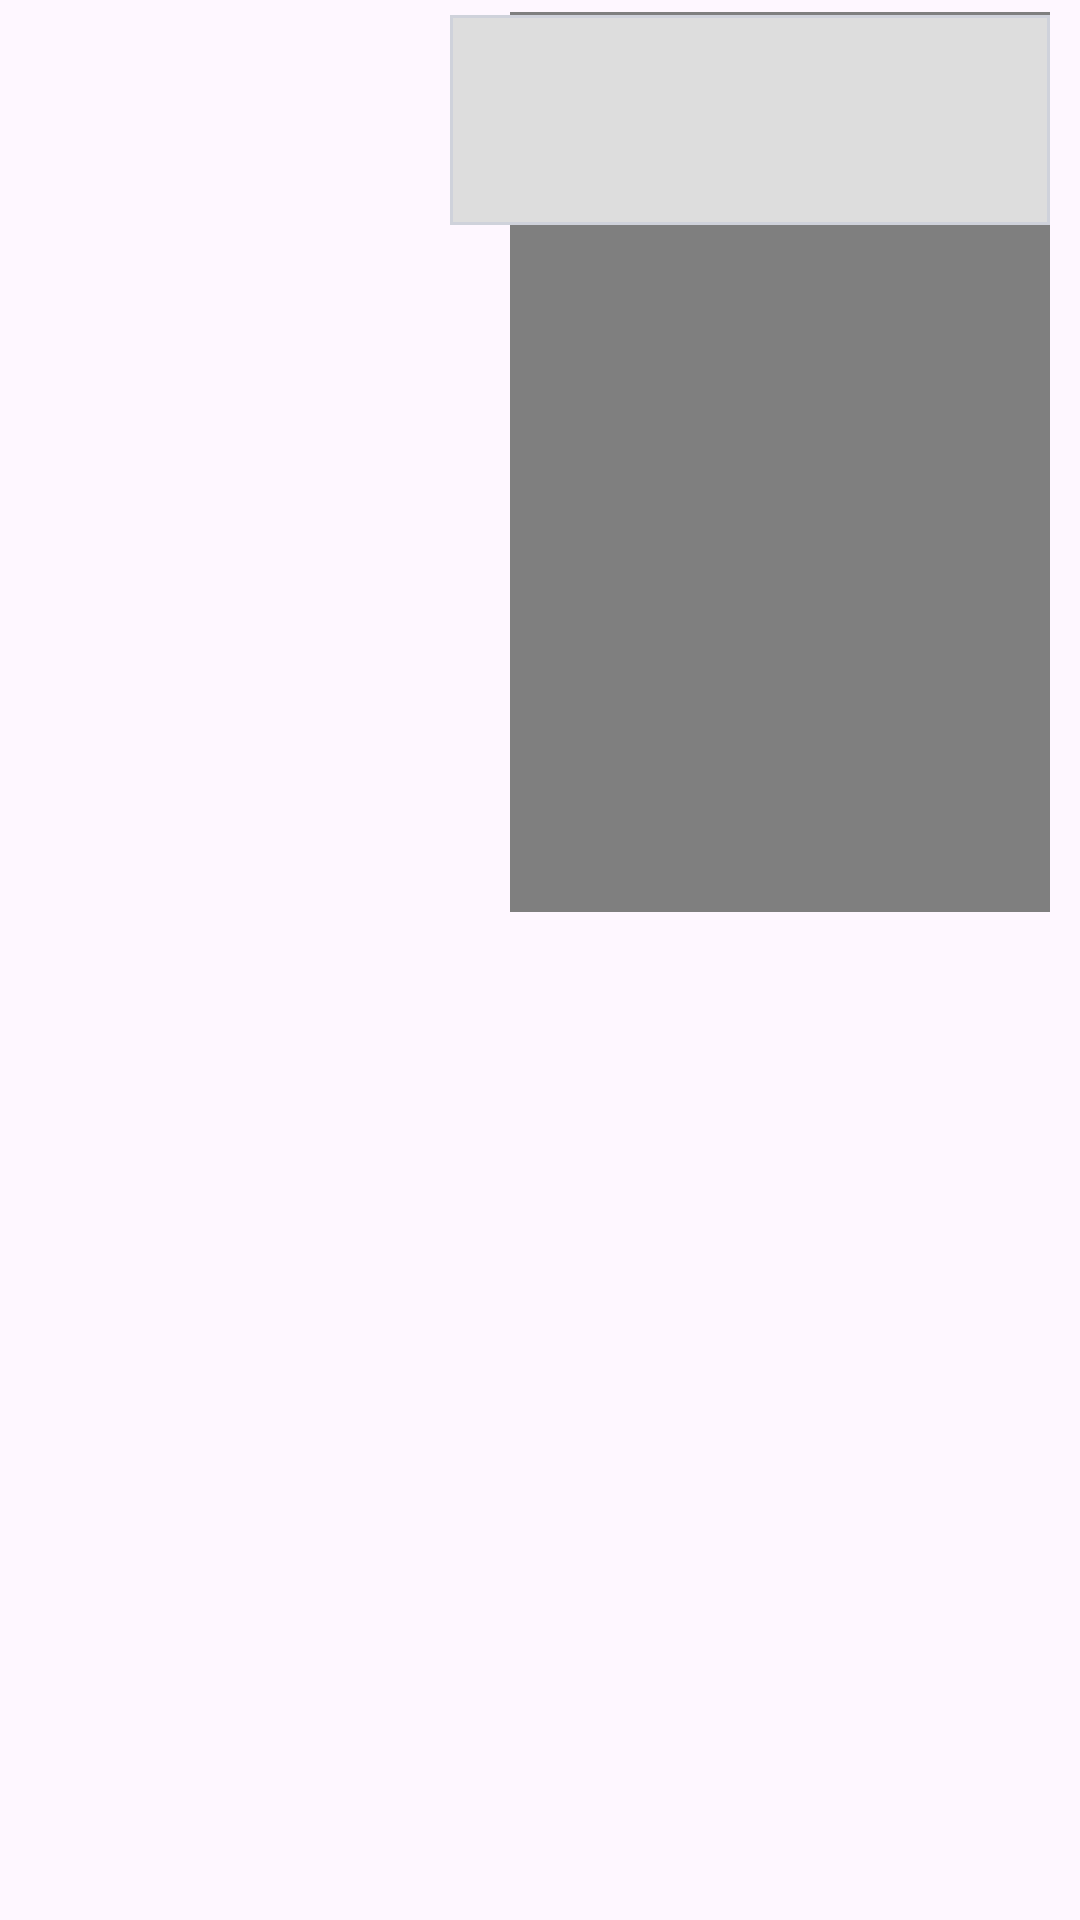

This screen was rendered from an Android layout file. Write that file and the resources it references.
<!-- AndroidManifest.xml: application theme Theme.MyChat -->
<!-- res/layout/chat_item_right.xml -->
<?xml version="1.0" encoding="utf-8"?>
<RelativeLayout xmlns:android="http://schemas.android.com/apk/res/android"
    android:layout_width="match_parent"
    android:layout_height="wrap_content">
    
    <RelativeLayout
        android:layout_width="300dp"
        android:layout_alignParentEnd="true"
        android:layout_alignParentRight="true"
        android:layout_height="wrap_content"
        android:layout_marginRight="10dp">

        <de.hdodenhof.circleimageview.CircleImageView
            android:layout_width="wrap_content"
            android:layout_height="wrap_content"
            android:id="@+id/profile_image"
            android:visibility="gone"/>
        <TextView
            android:layout_width="wrap_content"
            android:layout_height="wrap_content"
            android:layout_toRightOf="@+id/profile_image"
            android:layout_marginRight="6dp"
            android:layout_marginTop="5dp"
            android:layout_alignParentEnd="true"
            android:id="@+id/show_message"
            android:padding="8dp"
            android:layout_marginBottom="2dp"
            android:textSize="18sp"
            android:background="@drawable/background_right"
            />
        <TextView
            android:layout_width="wrap_content"
            android:layout_height="wrap_content"
            android:layout_below="@+id/show_message"
            android:layout_marginLeft="5dp"
            android:layout_alignParentEnd="true"
            android:id="@+id/show_time"
            android:padding="8dp"
            android:layout_marginBottom="4dp"
            android:textSize="8sp"
            android:background="@color/transparent"
            />
        <ImageView
            android:layout_width="200dp"
            android:layout_height="200dp"
            android:layout_toRightOf="@+id/profile_image"
            android:layout_marginLeft="10dp"
            android:layout_alignParentEnd="true"
            android:layout_marginBottom="4dp"
            android:visibility="visible"
            android:id="@+id/show_image"
            android:scaleType="centerCrop">
        </ImageView>

        <RelativeLayout
            android:layout_width="180dp"
            android:layout_height="300dp"
            android:id="@+id/videoLayout"
            android:layout_marginLeft="10dp"
            android:layout_alignParentEnd="true"
            android:layout_marginBottom="4dp"
            android:layout_marginTop="4dp"
            android:layout_toRightOf="@+id/profile_image">
        <VideoView
            android:id="@+id/videoView"
            android:layout_width="180dp"
            android:layout_height="300dp"
            android:visibility="visible"
            android:scaleType="centerCrop"/>
        </RelativeLayout>


        <LinearLayout
            android:layout_width="200dp"
            android:layout_height="70dp"
            android:orientation="horizontal"
            android:layout_alignParentEnd="true"
            android:layout_marginLeft="10dp"
            android:layout_marginTop="5dp"
            android:layout_toRightOf="@+id/profile_image"
            android:background="@drawable/border"

            android:id="@+id/show_file"
            >
            <ImageView
                android:layout_width="50dp"
                android:layout_height="50dp"
                android:layout_marginLeft="10dp"
                android:layout_marginTop="10dp"
                android:background="@drawable/ic_showfile"
                android:scaleType="centerCrop"
                android:visibility="gone">
            </ImageView>
            <TextView
                android:layout_width="match_parent"
                android:layout_height="match_parent"
                android:textSize="15sp"
                android:layout_marginTop="10dp"
                android:textColor="#ffffff"
                android:textAlignment="center"
                android:id="@+id/title_file">
            </TextView>
        </LinearLayout>




    </RelativeLayout>

</RelativeLayout>
<!-- resources referenced by this layout -->
<resources>
  <color name="transparent">#00000000</color>
  <!-- drawable background_right (drawable) -->
  <?xml version="1.0" encoding="utf-8"?>
  <shape xmlns:android="http://schemas.android.com/apk/res/android"
      android:shape="rectangle">
  
      <corners
          android:radius="10dp"
          android:topRightRadius="0dp"/>
  
      <solid android:color="#00CCFF"/>
  
  </shape>
  <!-- drawable border (drawable) -->
  <?xml version="1.0" encoding="utf-8"?>
  <shape xmlns:android="http://schemas.android.com/apk/res/android">
      <solid android:color="#dddddd" /> 
      <stroke
          android:width="1dp"
          android:color="@color/border" /> 
  </shape>
  <style name="Theme.MyChat" parent="Base.Theme.MyChat" />
  <color name="border">#ffcfd2db</color>
  <style name="Base.Theme.MyChat" parent="Theme.Material3.DayNight.NoActionBar">
          
          
      </style>
</resources>
